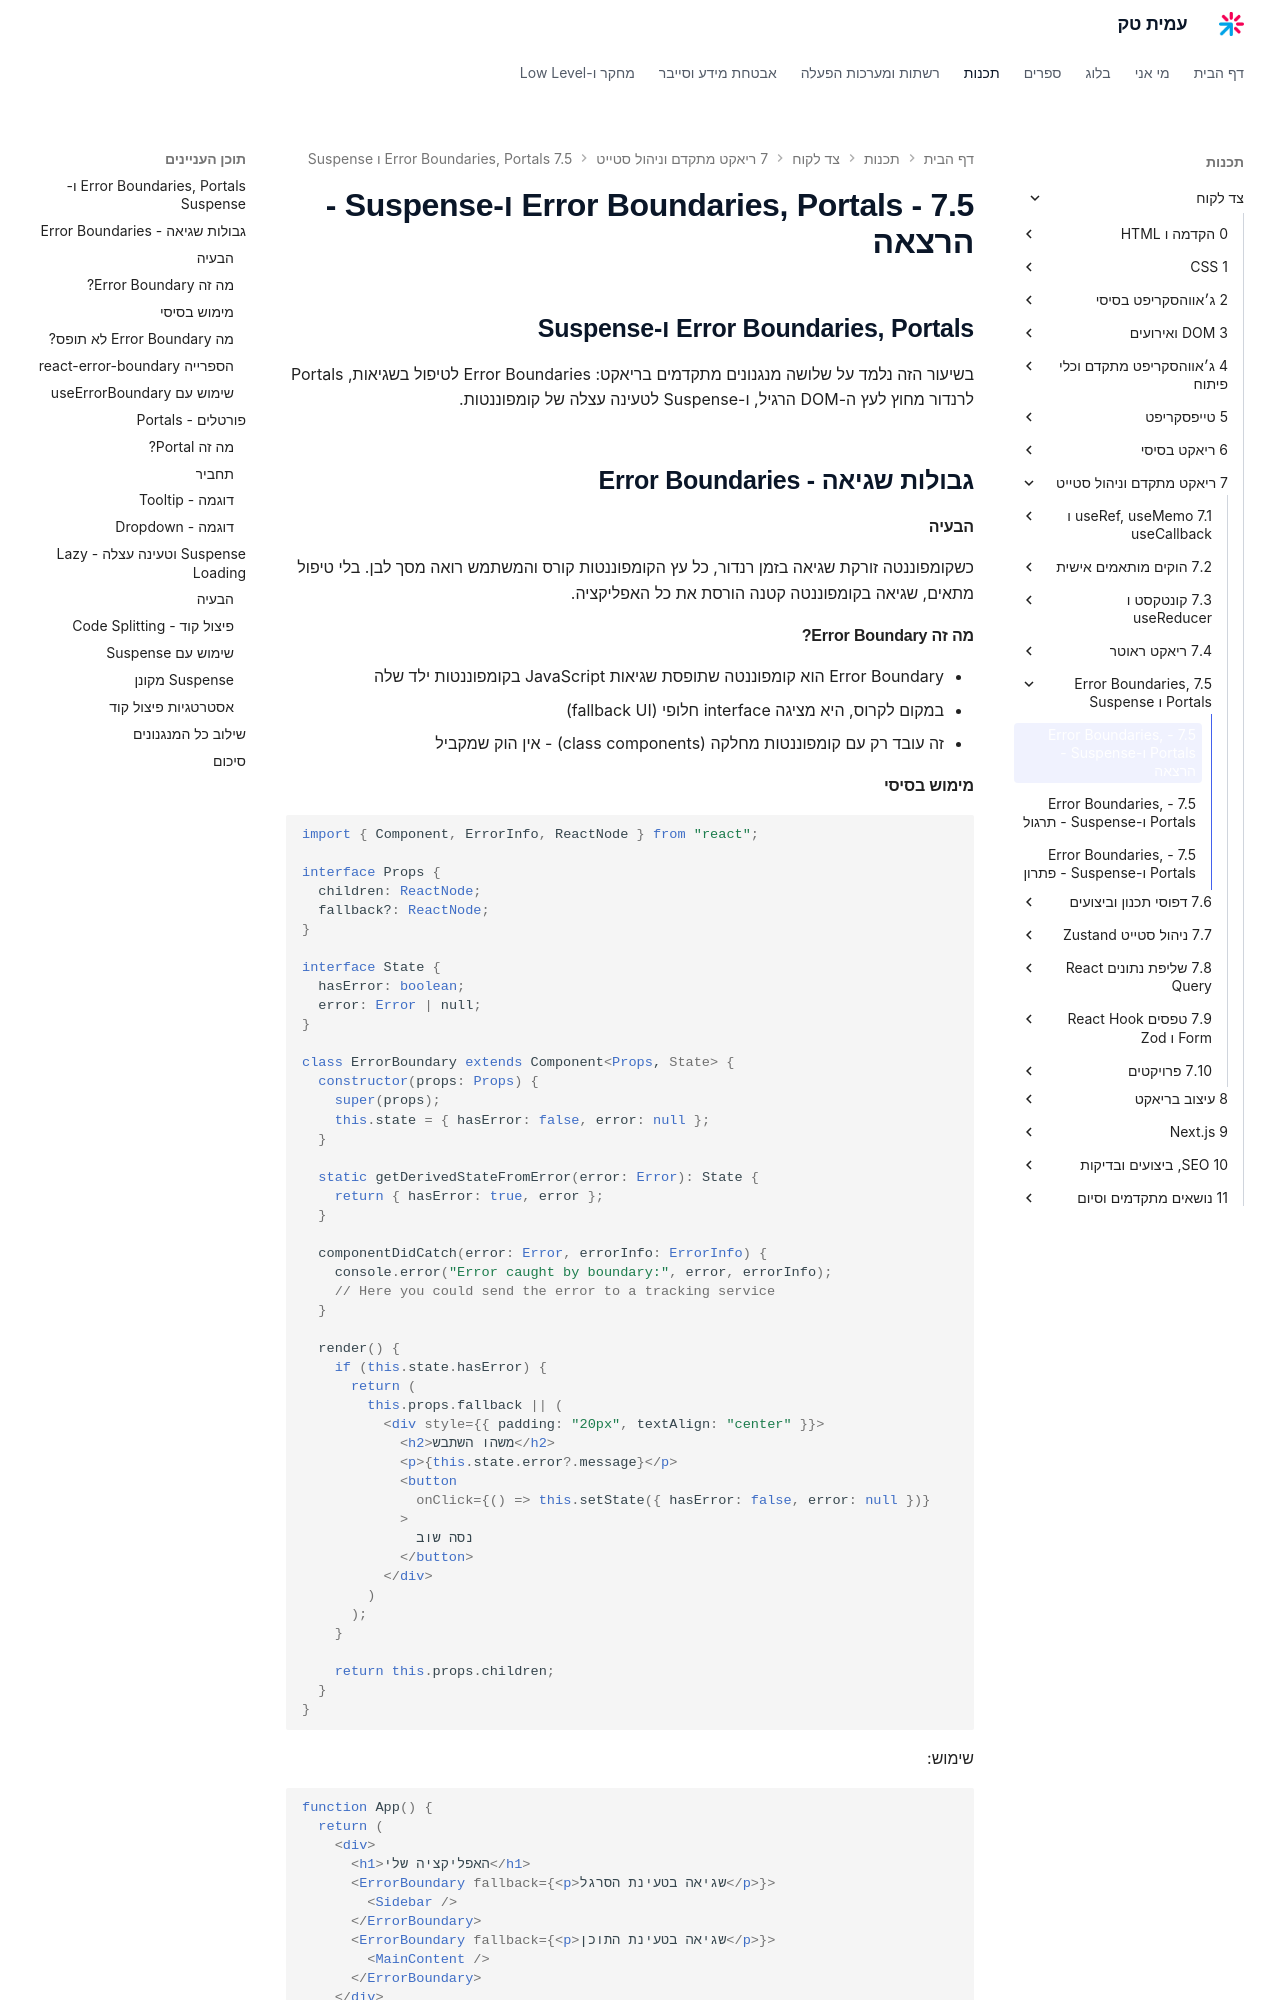

repository: AmitPinchasi/amittech · page: צד-לקוח/7 - ריאקט מתקדם וניהול סטייט/7.5 - Error Boundaries, Portals ו-Suspense/7.5 - Error Boundaries, Portals ו-Suspense - הרצאה/index.html · generator: mkdocs

## Error Boundaries, Portals ו-Suspense

בשיעור הזה נלמד על שלושה מנגנונים מתקדמים בריאקט: Error Boundaries לטיפול בשגיאות, Portals לרנדור מחוץ לעץ ה-DOM הרגיל, ו-Suspense לטעינה עצלה של קומפוננטות.

## גבולות שגיאה - Error Boundaries

#### הבעיה

כשקומפוננטה זורקת שגיאה בזמן רנדור, כל עץ הקומפוננטות קורס והמשתמש רואה מסך לבן. בלי טיפול מתאים, שגיאה בקומפוננטה קטנה הורסת את כל האפליקציה.

#### מה זה Error Boundary?

- Error Boundary הוא קומפוננטה שתופסת שגיאות JavaScript בקומפוננטות ילד שלה
- במקום לקרוס, היא מציגה interface חלופי (fallback UI)
- זה עובד רק עם קומפוננטות מחלקה (class components) - אין הוק שמקביל

#### מימוש בסיסי

```tsx
import { Component, ErrorInfo, ReactNode } from "react";

interface Props {
  children: ReactNode;
  fallback?: ReactNode;
}

interface State {
  hasError: boolean;
  error: Error | null;
}

class ErrorBoundary extends Component<Props, State> {
  constructor(props: Props) {
    super(props);
    this.state = { hasError: false, error: null };
  }

  static getDerivedStateFromError(error: Error): State {
    return { hasError: true, error };
  }

  componentDidCatch(error: Error, errorInfo: ErrorInfo) {
    console.error("Error caught by boundary:", error, errorInfo);
    // Here you could send the error to a tracking service
  }

  render() {
    if (this.state.hasError) {
      return (
        this.props.fallback || (
          <div style={{ padding: "20px", textAlign: "center" }}>
            <h2>משהו השתבש</h2>
            <p>{this.state.error?.message}</p>
            <button
              onClick={() => this.setState({ hasError: false, error: null })}
            >
              נסה שוב
            </button>
          </div>
        )
      );
    }

    return this.props.children;
  }
}
```

שימוש:

```tsx
function App() {
  return (
    <div>
      <h1>האפליקציה שלי</h1>
      <ErrorBoundary fallback={<p>שגיאה בטעינת הסרגל</p>}>
        <Sidebar />
      </ErrorBoundary>
      <ErrorBoundary fallback={<p>שגיאה בטעינת התוכן</p>}>
        <MainContent />
      </ErrorBoundary>
    </div>
  );
}
```

- מומלץ לעטוף אזורים שונים של האפליקציה ב-Error Boundaries נפרדים
- ככה שגיאה באזור אחד לא משפיעה על אזורים אחרים
